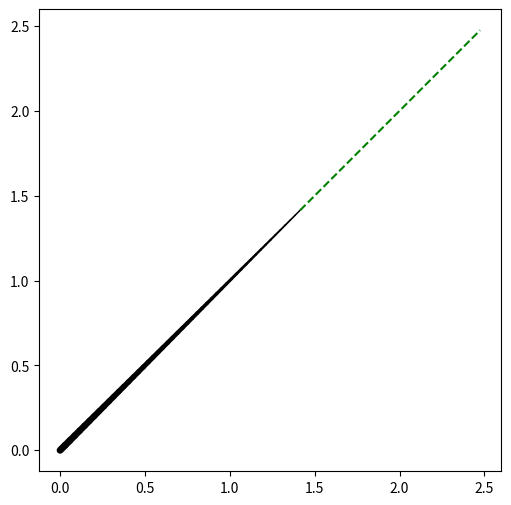

Generate this figure with matplotlib:
from enum import Enum
import math
import matplotlib.pyplot as plt
import numpy as np

class SegmentType(Enum):
    LINE = 'LINE'
    CURVE = 'CURVE'
    #FORK = 'FORK'
    TAPER = 'TAPER'
    STAR = 'STAR'
    WING = 'WING'
    JOIN_LINE = 'JOIN_LINE'


class StartMode(Enum):
    CONNECT = 'CONNECT'
    JUMP = 'JUMP'
    FORK = 'FORK'

class Segment:
    """Base class for all segments."""
    def __init__(self, start, start_mode):
        self.start = start  # Tuple (x, y)
        self.end = None     # Calculated by subclass
        self.start_mode = start_mode

    def render(self, ax):
        """Base render method to override in subclasses."""
        raise NotImplementedError("Subclasses should implement this!")

    def generate_coordinates(self, prev_end=None):
        """Base method to be overridden by subclasses if needed."""
        if self.start_mode == StartMode.CONNECT and prev_end:
            self.start = prev_end
        return self.start, self.end

class LineSegment(Segment):
    """Line segment with additional properties specific to a line."""
    def __init__(self, start, start_mode, length, direction, start_thickness, end_thickness, color, texture):
        super().__init__(start, start_mode)
        self.length = length
        self.direction = direction  # Angle in degrees
        self.start_thickness = start_thickness
        self.end_thickness = end_thickness
        self.color = color
        self.texture = texture
        self.calculate_end()  # Calculate the endpoint

    def calculate_end(self):
        """Calculate the end point based on start, length, and direction."""
        radians = math.radians(self.direction)
        end_x = self.start[0] + self.length * math.cos(radians)
        end_y = self.start[1] + self.length * math.sin(radians)
        self.end = (end_x, end_y)

    def render(self, ax):
        """Render a line segment with thickness tapering from start to end."""
        num_steps = 50  # Number of points to create a smooth thickness transition
        x_values = np.linspace(self.start[0], self.end[0], num_steps)
        y_values = np.linspace(self.start[1], self.end[1], num_steps)
        thicknesses = np.linspace(self.start_thickness, self.end_thickness, num_steps)

        # Plot each small segment with the varying thickness
        for i in range(num_steps - 1):
            ax.plot(
                [x_values[i], x_values[i + 1]], [y_values[i], y_values[i + 1]],
                color=self.color,
                linewidth=thicknesses[i],
                solid_capstyle='round'
            )

class CurveSegment(Segment):
    """Curve segment with additional properties specific to a curve."""
    def __init__(self, start, start_mode, length, curvature, start_thickness, end_thickness, color, texture, direction):
        super().__init__(start, start_mode)
        self.length = length
        self.curvature = curvature
        self.start_thickness = start_thickness
        self.end_thickness = end_thickness
        self.color = color
        self.texture = texture
        self.direction = direction  # Angle in degrees
        self.calculate_end()  # Calculate the endpoint

    def calculate_end(self):
        """Calculate a simple curved endpoint based on start and length."""
        # This is a basic example; curvature could define a variety of complex paths
        # Assuming curvature modifies direction within a small range, for simplicity
        direction_angle = 45  # Fixed angle for simplicity in this example
        radians = math.radians(direction_angle)
        end_x = self.start[0] + self.length * math.cos(radians)
        end_y = self.start[1] + self.length * math.sin(radians)
        self.end = (end_x, end_y)

    def render(self, ax):
        """Render a curved segment with a simple curve approximation."""
        # Generate curved path here; simplified as straight line for this example
        x_values, y_values = zip(self.start, self.end)
        thickness = (self.start_thickness + self.end_thickness) / 2
        ax.plot(x_values, y_values, color=self.color, linewidth=thickness, linestyle='--')

# Factory function to create a specific segment instance and wrap it in Segment
def create_segment(start, start_mode, segment_type, **kwargs):
    if segment_type == SegmentType.LINE:
        return LineSegment(
            start=start,
            start_mode=start_mode,
            direction=kwargs.get('direction', 0),
            start_thickness=kwargs.get('start_thickness', 1),
            end_thickness=kwargs.get('end_thickness', 1),
            color=kwargs.get('color', 'black'),
            texture=kwargs.get('texture', 'matte'),
            length = kwargs.get('length', 1)
        )
    elif segment_type == SegmentType.CURVE:
        return CurveSegment(
            start=start,
            start_mode=start_mode,
            curvature=kwargs.get('curvature', 0),
            start_thickness=kwargs.get('start_thickness', 1),
            end_thickness=kwargs.get('end_thickness', 1),
            color=kwargs.get('color', 'blue'),
            direction=kwargs.get('direction', 0),
            texture=kwargs.get('texture', 'glitter'),
            length=kwargs.get('length', 1),
        )
    else:
        raise ValueError(f"Unsupported segment type: {segment_type}")



class EyelinerDesign:
    def __init__(self):
        self.segments = []

    def add_segment(self, segment):
        self.segments.append(segment)

    def get_next_start_point(self):
        """Choose the next start point based on the last segment's available points."""
        if not self.segments:
            return (0, 0)  # Starting point for the first segment
        last_segment = self.segments[-1]
        return last_segment.end

    def render(self):
        """Render the eyeliner design using matplotlib."""
        fig, ax = plt.subplots(figsize=(6, 6))
        ax.set_aspect('equal', adjustable='box')
        for segment in self.segments:
            segment.render(ax)
        plt.show()

# Example usage
design = EyelinerDesign()

# Adding a line segment to the design
line_segment = create_segment(
    segment_id=1,
    start=(0, 0),
    start_mode=StartMode.CONNECT,
    segment_type=SegmentType.LINE,
    length=2,
    direction=45,
    start_thickness=5,
    end_thickness=1,
    color='black',
    texture='matte'
)
design.add_segment(line_segment)

# Adding a curve segment that connects to the previous segment
next_start = design.get_next_start_point()
curve_segment = create_segment(
    segment_id=2,
    start=next_start,
    start_mode=StartMode.FORK,
    segment_type=SegmentType.CURVE,
    length=1.5,
    direction=20,
    curvature=0.5,
    start_thickness=2,
    end_thickness=1,
    color='green',
    texture='glitter'
)
design.add_segment(curve_segment)

# Render the design
design.render()
